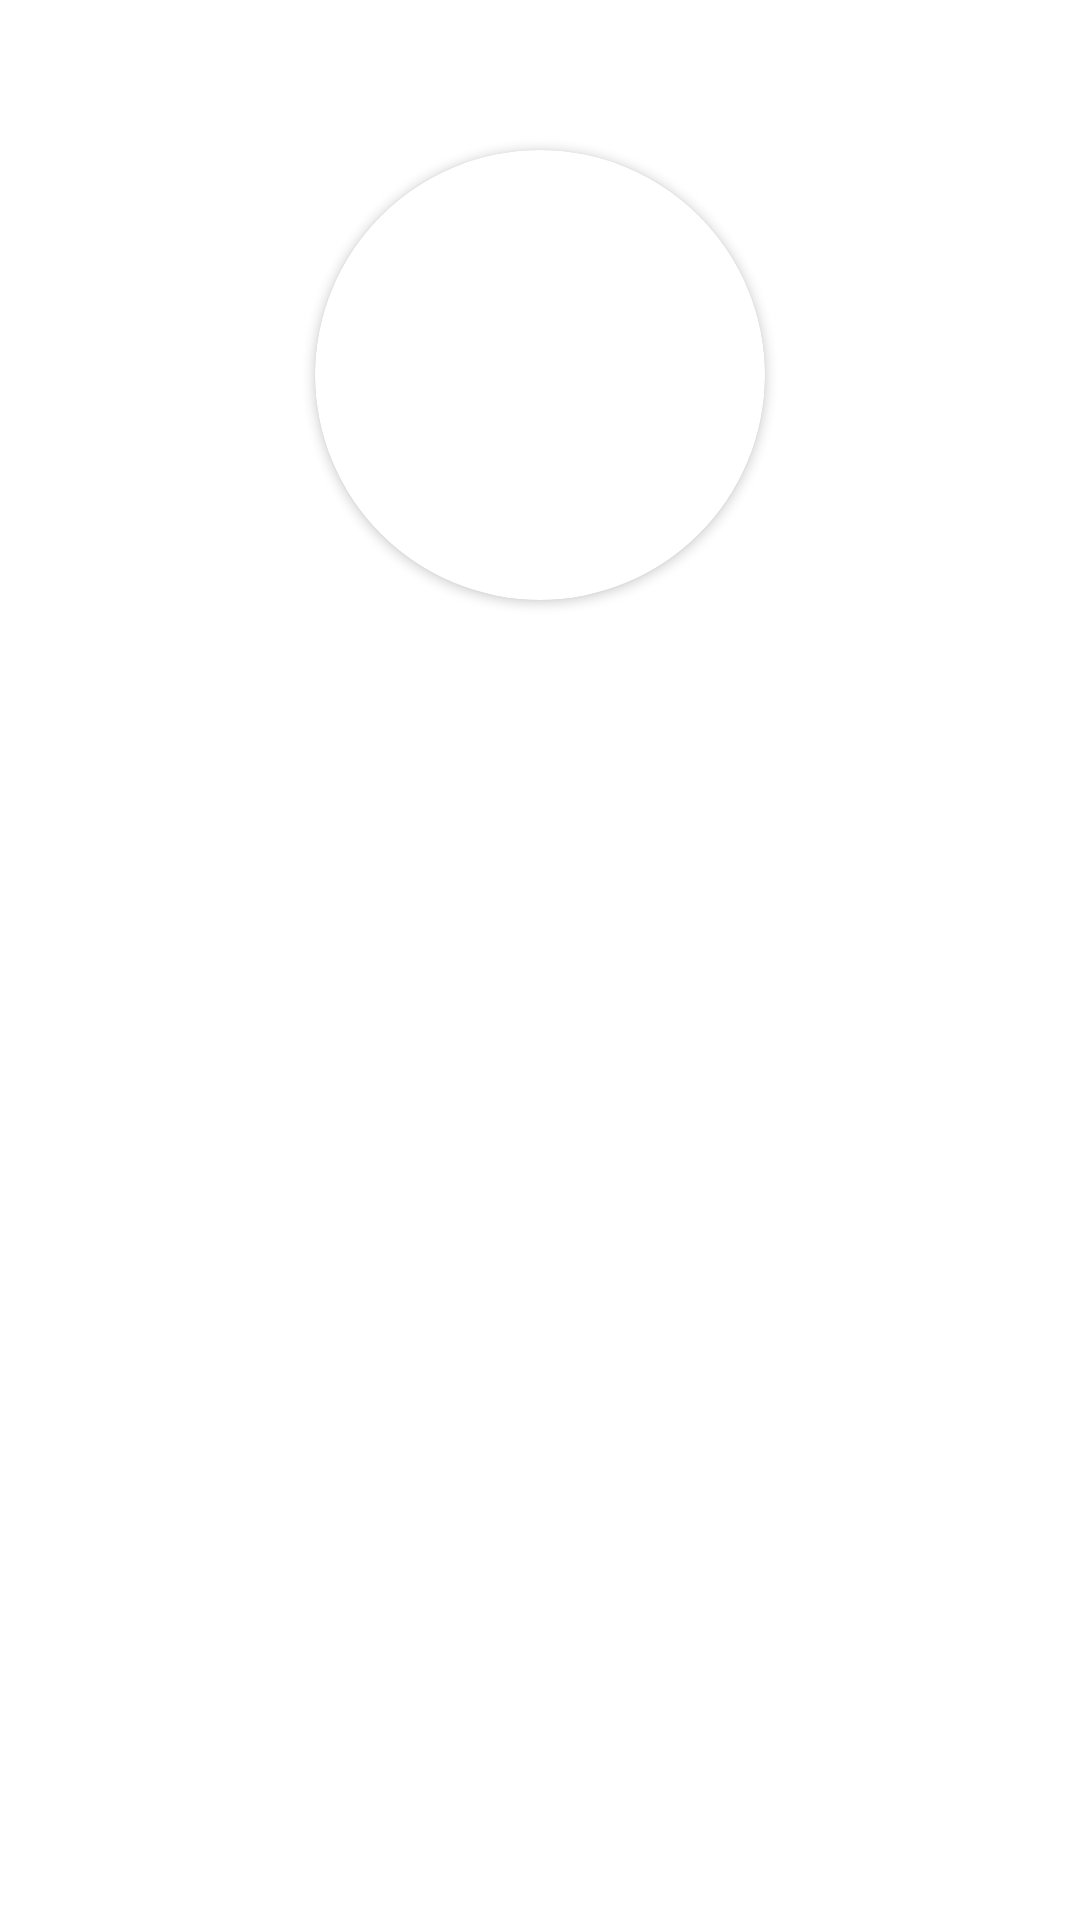

This screen was rendered from an Android layout file. Write that file and the resources it references.
<!-- AndroidManifest.xml: application theme Theme.Avaliacao2GithubApi -->
<!-- res/layout/user_details_fragment.xml -->
<?xml version="1.0" encoding="utf-8"?>
<androidx.constraintlayout.widget.ConstraintLayout xmlns:android="http://schemas.android.com/apk/res/android"
    xmlns:tools="http://schemas.android.com/tools"
    android:layout_width="match_parent"
    android:layout_height="match_parent"
    xmlns:app="http://schemas.android.com/apk/res-auto"
    tools:context=".view.UserDetailsFragment">

        <androidx.cardview.widget.CardView
            android:id="@+id/cardViewImage"
            android:layout_width="150dp"
            android:layout_height="150dp"
            android:layout_marginTop="50dp"
            app:cardCornerRadius="75dp"
            app:layout_constraintEnd_toEndOf="parent"
            app:layout_constraintStart_toStartOf="parent"
            app:layout_constraintTop_toTopOf="parent">

                <ImageView
                    android:id="@+id/imageViewAvatarDetailsImage"
                    android:layout_width="match_parent"
                    android:layout_height="match_parent"
                    android:scaleType="centerCrop"
                    app:layout_constraintStart_toStartOf="parent"
                    app:layout_constraintTop_toTopOf="parent" />

        </androidx.cardview.widget.CardView>

        <TextView
            android:id="@+id/textViewUsernameDetails"
            android:layout_width="0dp"
            android:layout_height="wrap_content"
            android:layout_marginTop="24dp"
            android:textAlignment="center"
            android:textColor="@color/colorBlue"
            android:textSize="18sp"
            app:layout_constraintEnd_toEndOf="@+id/cardViewImage"
            app:layout_constraintStart_toStartOf="@+id/cardViewImage"
            app:layout_constraintTop_toBottomOf="@+id/cardViewImage"
            tools:text="Username" />

        <TextView
            android:id="@+id/textViewNameDetails"
            android:layout_width="0dp"
            android:layout_height="wrap_content"
            android:layout_marginTop="@dimen/margin_default"
            android:textAlignment="center"
            android:textColor="@color/colorBlue"
            android:textStyle="bold"
            android:textSize="18sp"
            app:layout_constraintEnd_toEndOf="@+id/cardViewImage"
            app:layout_constraintStart_toStartOf="@+id/cardViewImage"
            app:layout_constraintTop_toBottomOf="@+id/textViewUsernameDetails"
            tools:text="Name" />

        <TextView
            android:id="@+id/textViewLocationDetails"
            android:layout_width="0dp"
            android:layout_height="wrap_content"
            android:layout_marginTop="@dimen/margin_default"
            android:gravity="center"
            android:maxLines="1"
            android:textColor="@color/colorBlue"
            android:textSize="18sp"
            app:layout_constraintEnd_toEndOf="@+id/cardViewImage"
            app:layout_constraintStart_toStartOf="@+id/cardViewImage"
            app:layout_constraintTop_toBottomOf="@+id/textViewNameDetails"
            tools:text="Location" />

        <TextView
            android:id="@+id/textViewBioDetails"
            android:layout_width="0dp"
            android:layout_height="200dp"
            android:layout_marginTop="@dimen/margin_default"
            android:layout_marginBottom="24dp"
            android:gravity="center_horizontal"
            android:maxLines="10"
            android:textSize="18sp"
            app:layout_constraintEnd_toEndOf="@+id/cardViewImage"
            app:layout_constraintStart_toStartOf="@+id/cardViewImage"
            app:layout_constraintTop_toBottomOf="@+id/textViewLocationDetails"
            tools:text="Test Description" />

</androidx.constraintlayout.widget.ConstraintLayout>
<!-- resources referenced by this layout -->
<resources>
  <color name="colorBlue">#255DED</color>
  <style name="Theme.Avaliacao2GithubApi" parent="Theme.MaterialComponents.DayNight.NoActionBar">
          
          <item name="colorPrimary">@color/purple_500</item>
          <item name="colorPrimaryVariant">@color/purple_700</item>
          <item name="colorOnPrimary">@color/white</item>
          
          <item name="colorSecondary">@color/teal_200</item>
          <item name="colorSecondaryVariant">@color/teal_700</item>
          <item name="colorOnSecondary">@color/black</item>
          
          <item name="android:statusBarColor" tools:targetApi="l">?attr/colorPrimaryVariant</item>
          
      </style>
  <color name="purple_500">#FF6200EE</color>
  <color name="purple_700">#FF3700B3</color>
  <color name="white">#FFFFFFFF</color>
  <color name="teal_200">#FF03DAC5</color>
  <color name="teal_700">#FF018786</color>
  <color name="black">#FF000000</color>
</resources>
